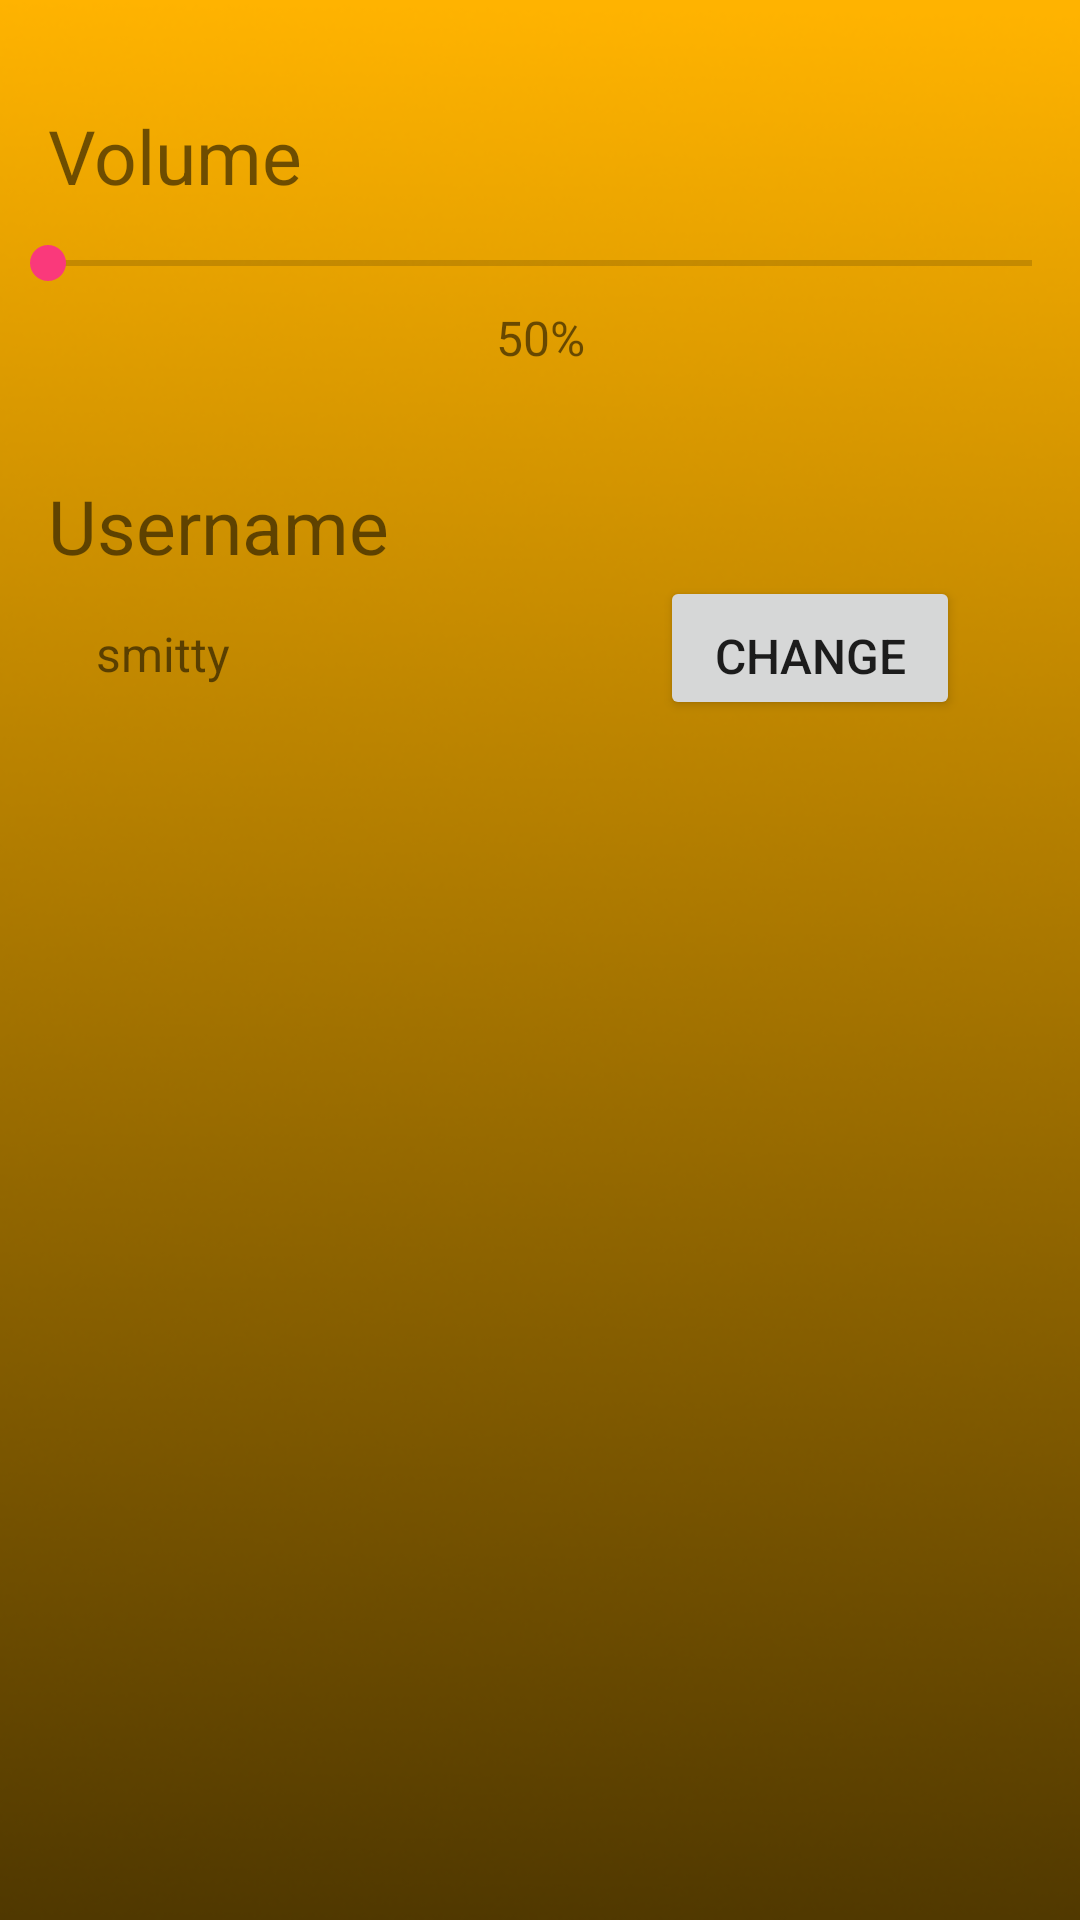

This screen was rendered from an Android layout file. Write that file and the resources it references.
<!-- AndroidManifest.xml: application theme AppTheme -->
<!-- res/layout/settings.xml -->
<?xml version="1.0" encoding="utf-8"?>
<RelativeLayout xmlns:android="http://schemas.android.com/apk/res/android"
    android:layout_width="match_parent"
    android:layout_height="match_parent"
    android:background="@drawable/menu_no_title"
    >

<TextView
    android:id="@+id/textView3"
    android:layout_width="wrap_content"
    android:layout_height="wrap_content"
    android:layout_marginTop="35dp"
    android:text="Volume"
    android:textSize="25sp"
    android:layout_alignParentTop="true"
    android:layout_alignParentLeft="true"
    android:layout_alignParentStart="true"
    android:layout_marginLeft="16dp"
    android:layout_marginStart="16dp" />


    <SeekBar
        android:id="@+id/slider"
        android:layout_below="@+id/textView3"
        android:paddingTop="10dip"
        android:layout_width="fill_parent"
        android:layout_height="wrap_content"
        android:gravity="center"
        android:layout_gravity="center"
        android:max="19"
        android:progress="0"
        android:secondaryProgress="0"
       />

    <TextView
        android:id="@+id/percent"
        android:layout_below="@+id/slider"
        android:paddingTop="5dip"
        android:layout_width="fill_parent"
        android:layout_height="wrap_content"
        android:gravity="center"
        android:text="50%"
        android:textSize="16sp"
        />

    <TextView
        android:id="@+id/UserNameTitle"
        android:layout_below="@+id/percent"
        android:layout_width="wrap_content"
        android:layout_height="wrap_content"
        android:layout_marginTop="35dp"
        android:text="Username"
        android:textSize="25sp"

        android:layout_marginLeft="16dp"
        android:layout_marginStart="16dp"
        />

    <TextView
        android:id="@+id/username"
        android:layout_width="wrap_content"
        android:layout_height="wrap_content"
        android:layout_alignLeft="@+id/UserNameTitle"
        android:layout_alignStart="@+id/UserNameTitle"
        android:layout_below="@+id/UserNameTitle"
        android:layout_marginLeft="16dp"
        android:layout_marginStart="16dp"
        android:paddingTop="15dip"
        android:layout_toLeftOf="@+id/center"
        android:text="smitty"
        android:textSize="16sp" />

    <Button
        android:id="@+id/changeUsernameButton"
        android:layout_width="100dp"
        android:layout_height="wrap_content"

        android:layout_alignParentEnd="true"
        android:layout_alignParentRight="true"
        android:layout_alignTop="@+id/username"
        android:layout_marginEnd="40dp"
        android:layout_marginRight="40dp"
        android:gravity="center"
        android:paddingTop="15dip"
        android:text="Change"
        android:textSize="16sp"
        android:onClick="setUserName"
        />

    <TextView
        android:id="@+id/center"
        android:layout_width="0dp"
        android:layout_height="10dp"
        android:layout_centerHorizontal="true"
        />

</RelativeLayout>
<!-- resources referenced by this layout -->
<resources>
  <!-- drawable menu_no_title: png bitmap (drawable, 194028 bytes) -->
  <style name="AppTheme" parent="Theme.AppCompat.Light.NoActionBar">
          
          <item name="colorPrimary">@color/colorPrimary</item>
          <item name="colorPrimaryDark">@color/colorPrimaryDark</item>
          <item name="colorAccent">@color/colorAccent</item>
  
      </style>
  <color name="colorPrimary">#3F51B5</color>
  <color name="colorPrimaryDark">#303F9F</color>
  <color name="colorAccent">#fa397b</color>
</resources>
